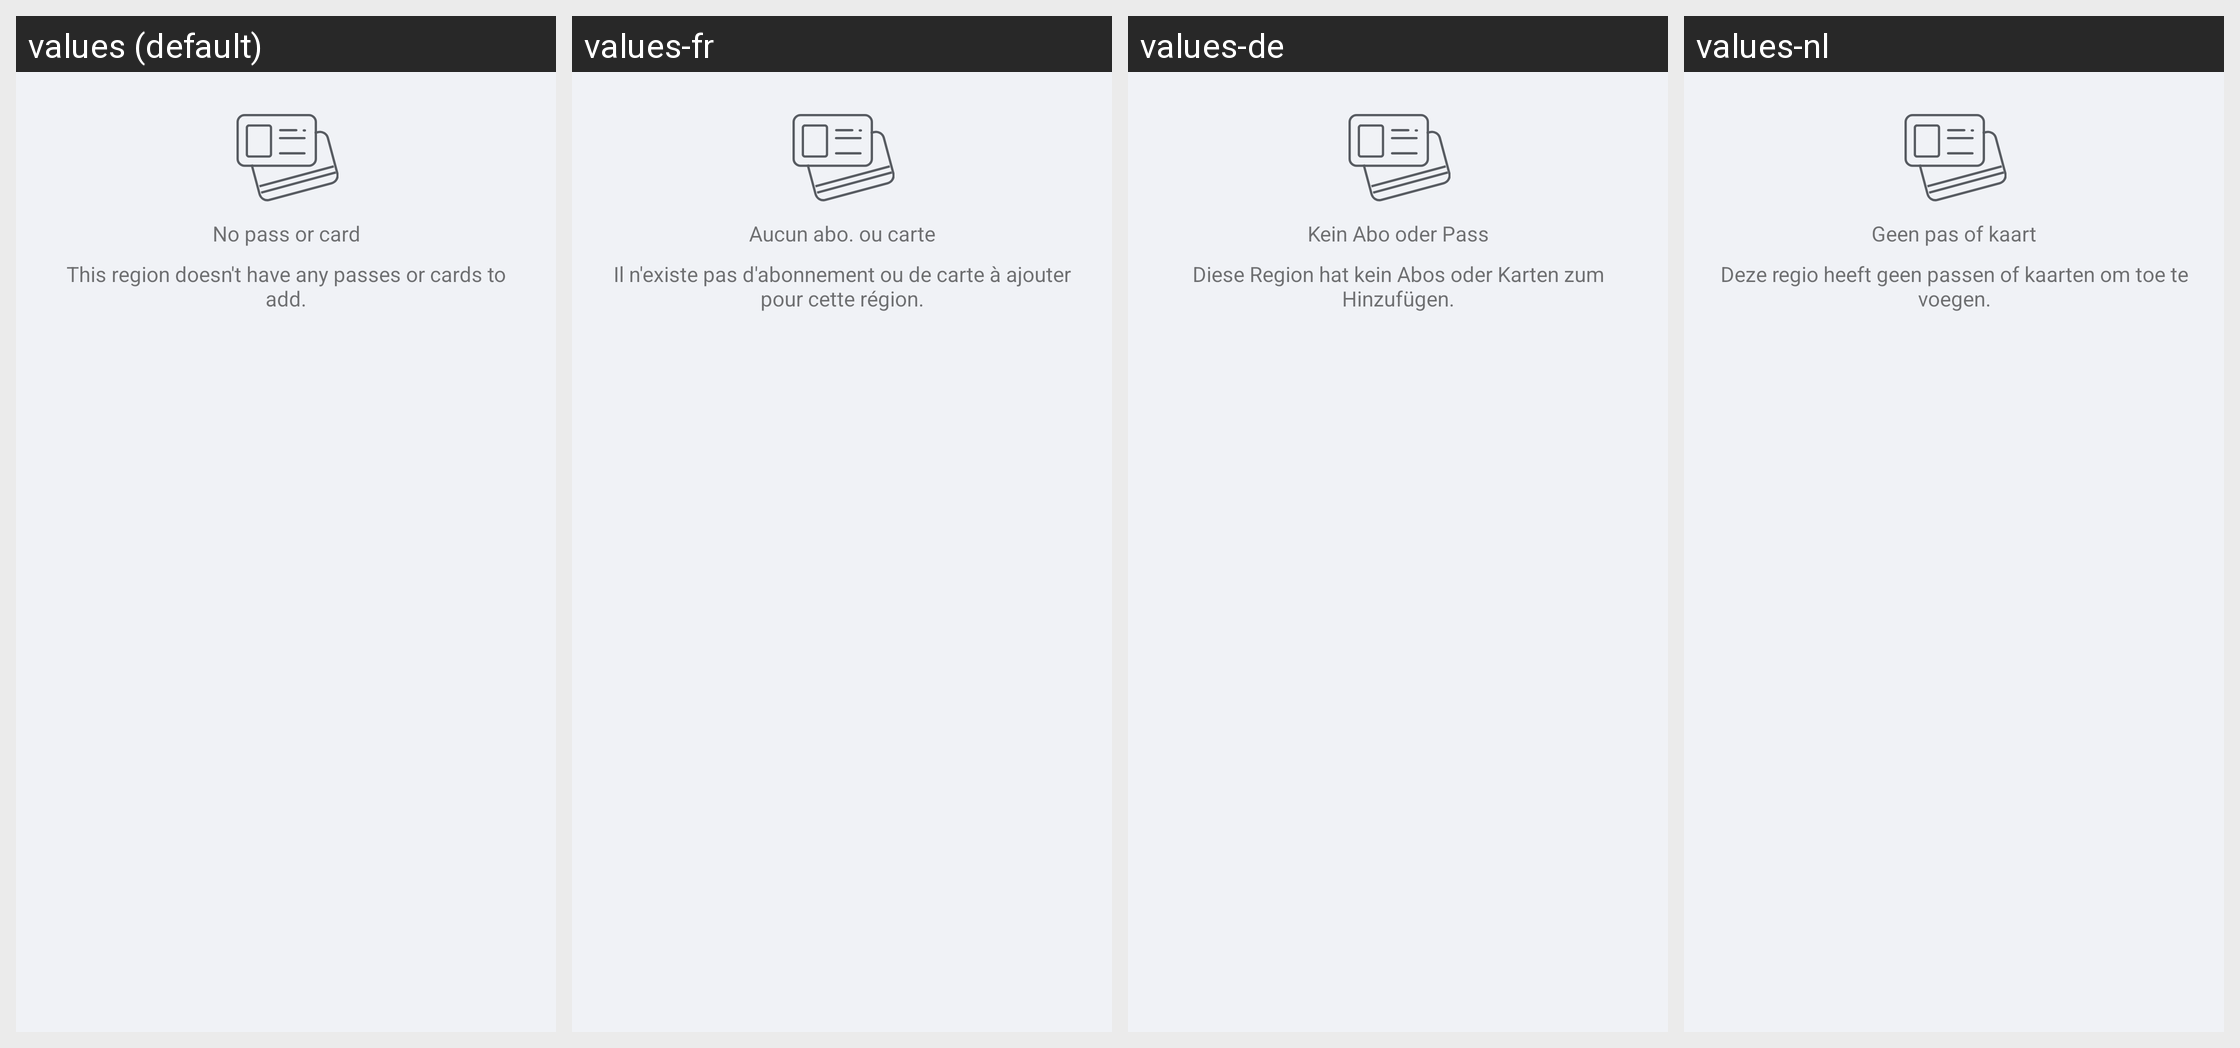

Translations of the strings shown on this Android screen, per locale in the grid:
Android screen res/layout/no_pass_or_card.xml rendered under 4 locales, left to right: values (default), values-fr, values-de, values-nl. Device: Nexus 5 (rendered at 1080×1920; each locale shown at half size, 540×960, under a caption strip naming it); theme AppTheme.
Other locales in the repository, not shown: values-da.
Strings drawn on this screen, with the default value and each locale's value (text and hints the layout hard-codes, and strings that could not be matched under every locale, appear in the picture but are not listed):

PassCreationTitleEmptyTariff
  values: No pass or card
  values-fr: Aucun abo. ou carte
  values-de: Kein Abo oder Pass
  values-nl: Geen pas of kaart

PassCreationMessageEmptyTariff
  values: This region doesn't have any passes or cards to add.
  values-fr: Il n'existe pas d'abonnement ou de carte à ajouter pour cette région.
  values-de: Diese Region hat kein Abos oder Karten zum Hinzufügen.
  values-nl: Deze regio heeft geen passen of kaarten om toe te voegen.
